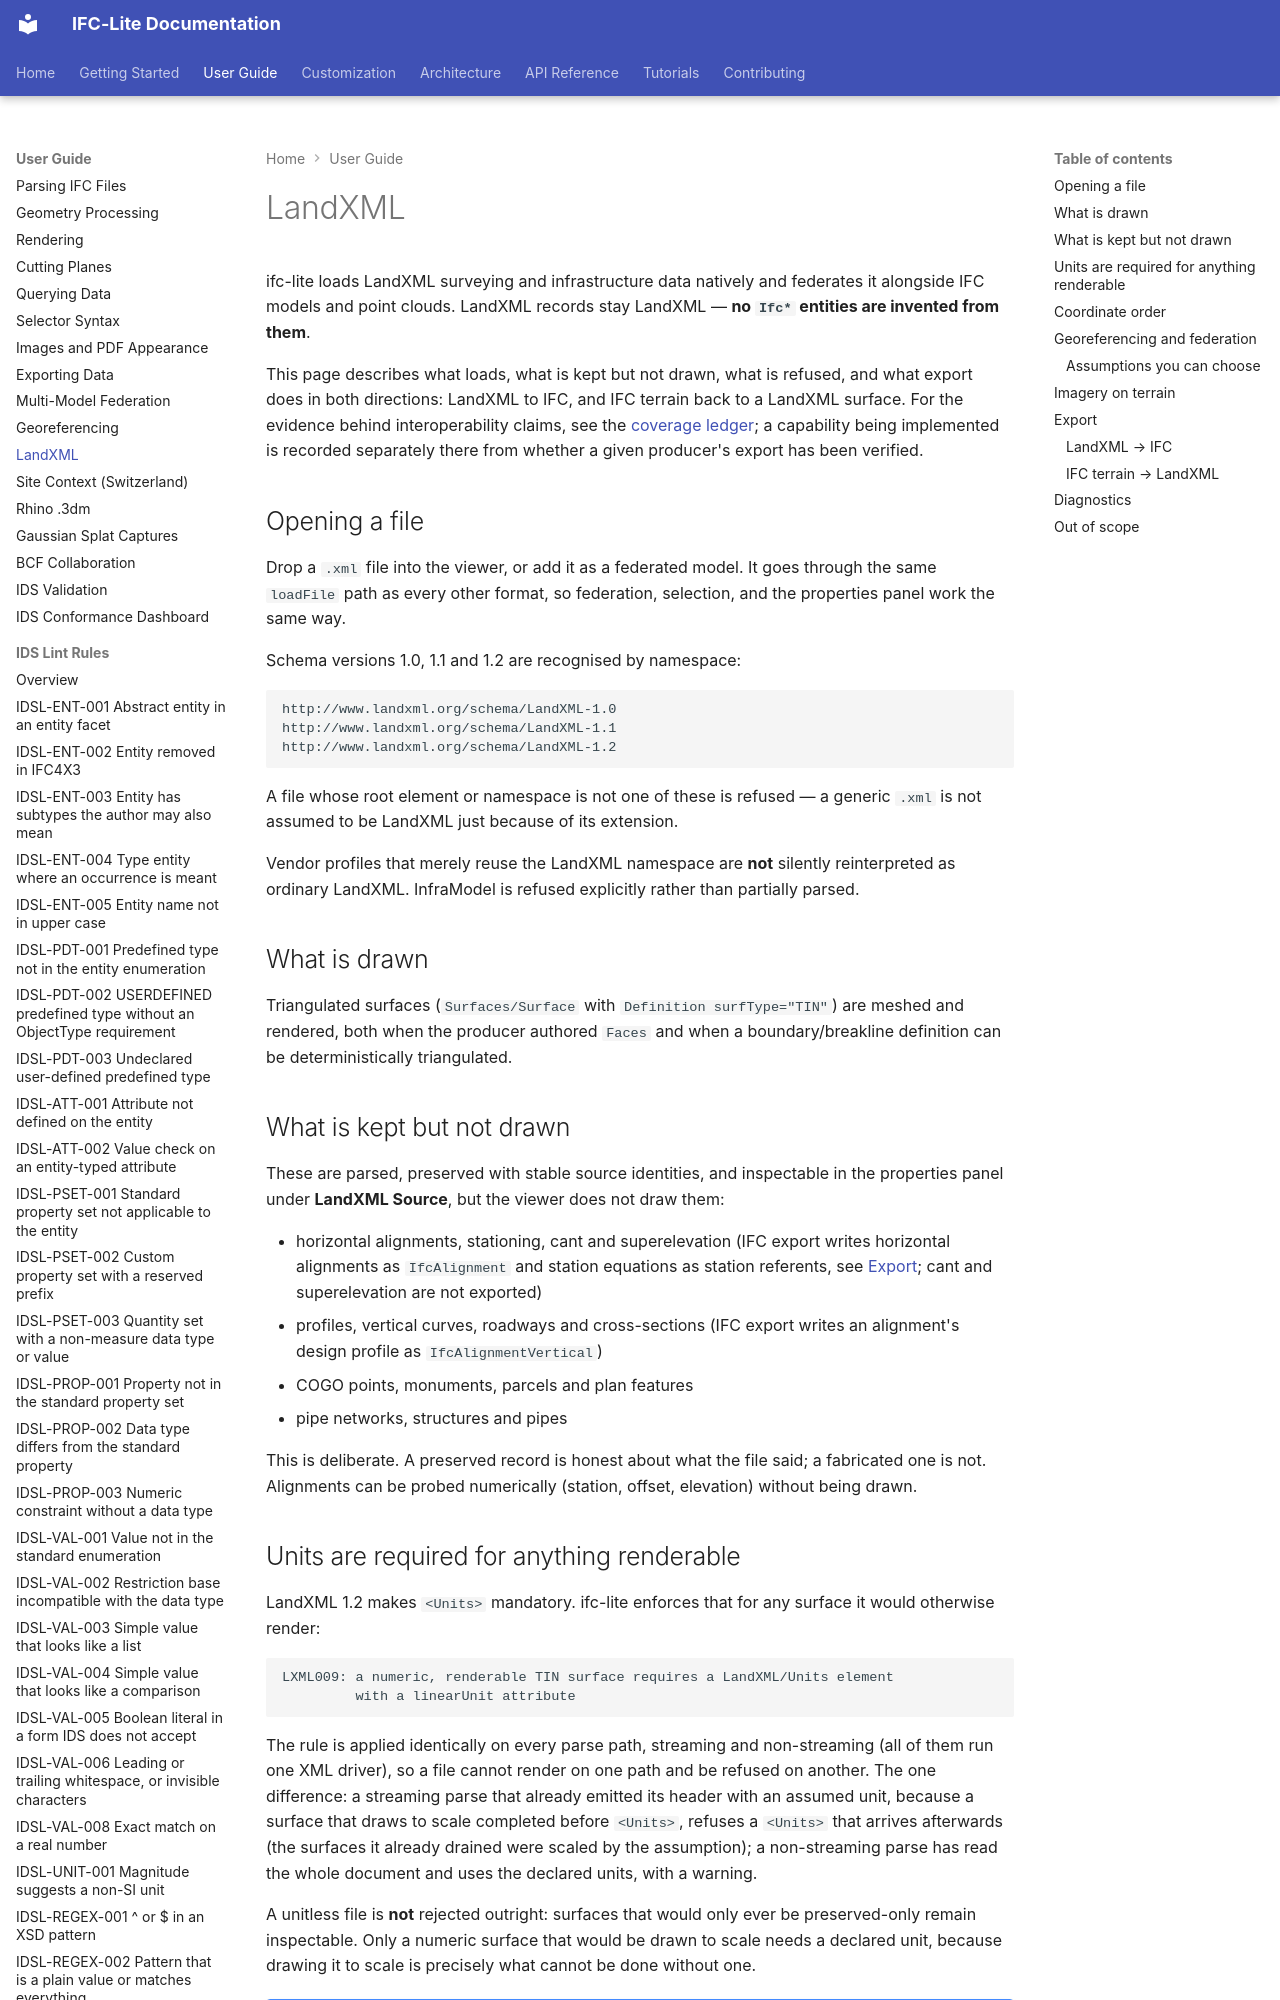

repository: LTplus-AG/ifc-lite · page: guide/landxml/index.html · generator: mkdocs

# LandXML

ifc-lite loads LandXML surveying and infrastructure data natively and federates it alongside
IFC models and point clouds. LandXML records stay LandXML — **no `Ifc*` entities are invented
from them**.

This page describes what loads, what is kept but not drawn, what is refused, and what export
does in both directions: LandXML to IFC, and IFC terrain back to a LandXML surface. For the evidence behind interoperability claims, see the
[coverage ledger](../architecture/landxml-coverage-ledger.md); a capability being implemented
is recorded separately there from whether a given producer's export has been verified.

## Opening a file

Drop a `.xml` file into the viewer, or add it as a federated model. It goes through the same
`loadFile` path as every other format, so federation, selection, and the properties panel work
the same way.

Schema versions 1.0, 1.1 and 1.2 are recognised by namespace:

```
http://www.landxml.org/schema/LandXML-1.0
http://www.landxml.org/schema/LandXML-1.1
http://www.landxml.org/schema/LandXML-1.2
```

A file whose root element or namespace is not one of these is refused — a generic `.xml` is not
assumed to be LandXML just because of its extension.

Vendor profiles that merely reuse the LandXML namespace are **not** silently reinterpreted as
ordinary LandXML. InfraModel is refused explicitly rather than partially parsed.

## What is drawn

Triangulated surfaces (`Surfaces/Surface` with `Definition surfType="TIN"`) are meshed and
rendered, both when the producer authored `Faces` and when a boundary/breakline definition can be
deterministically triangulated.

## What is kept but not drawn

These are parsed, preserved with stable source identities, and inspectable in the properties
panel under **LandXML Source**, but the viewer does not draw them:

- horizontal alignments, stationing, cant and superelevation (IFC export writes horizontal
  alignments as `IfcAlignment` and station equations as station referents, see
  [Export](#export); cant and superelevation are not exported)
- profiles, vertical curves, roadways and cross-sections (IFC export writes an alignment's
  design profile as `IfcAlignmentVertical`)
- COGO points, monuments, parcels and plan features
- pipe networks, structures and pipes

This is deliberate. A preserved record is honest about what the file said; a fabricated one is
not. Alignments can be probed numerically (station, offset, elevation) without being drawn.

## Units are required for anything renderable

LandXML 1.2 makes `<Units>` mandatory. ifc-lite enforces that for any surface it would otherwise
render:

```
LXML009: a numeric, renderable TIN surface requires a LandXML/Units element
         with a linearUnit attribute
```

The rule is applied identically on every parse path, streaming and non-streaming (all of them run
one XML driver), so a file cannot render on one path and be refused on another. The one difference:
a streaming parse that already emitted its header with an assumed unit, because a surface that draws
to scale completed before `<Units>`, refuses a `<Units>` that arrives afterwards (the surfaces it
already drained were scaled by the assumption); a non-streaming parse has read the whole document
and uses the declared units, with a warning.

A unitless file is **not** rejected outright: surfaces that would only ever be preserved-only
remain inspectable. Only a numeric surface that would be drawn to scale needs a declared unit,
because drawing it to scale is precisely what cannot be done without one.

!!! note "Producers that omit `<Units>`"

    Some exporters emit no `<Units>` element at all, which makes their output invalid against the
    LandXML 1.2 schema. The unit is never guessed from coordinate magnitude. If you control the
    exporter, emitting `<Units>` is the fix.

## Coordinate order

LandXML point text is **northing, easting, elevation** — not X, Y, Z. ifc-lite reads it that way.

A file that writes easting first still loads and still produces a well-formed mesh, because a
transposition is a reflection. It will be placed and oriented wrongly against any correctly
georeferenced model, and no count-based check will notice. If terrain appears mirrored or lands
in the wrong place relative to a federated IFC model, compare a point's coordinates against the
file's declared CRS before assuming a renderer fault.
